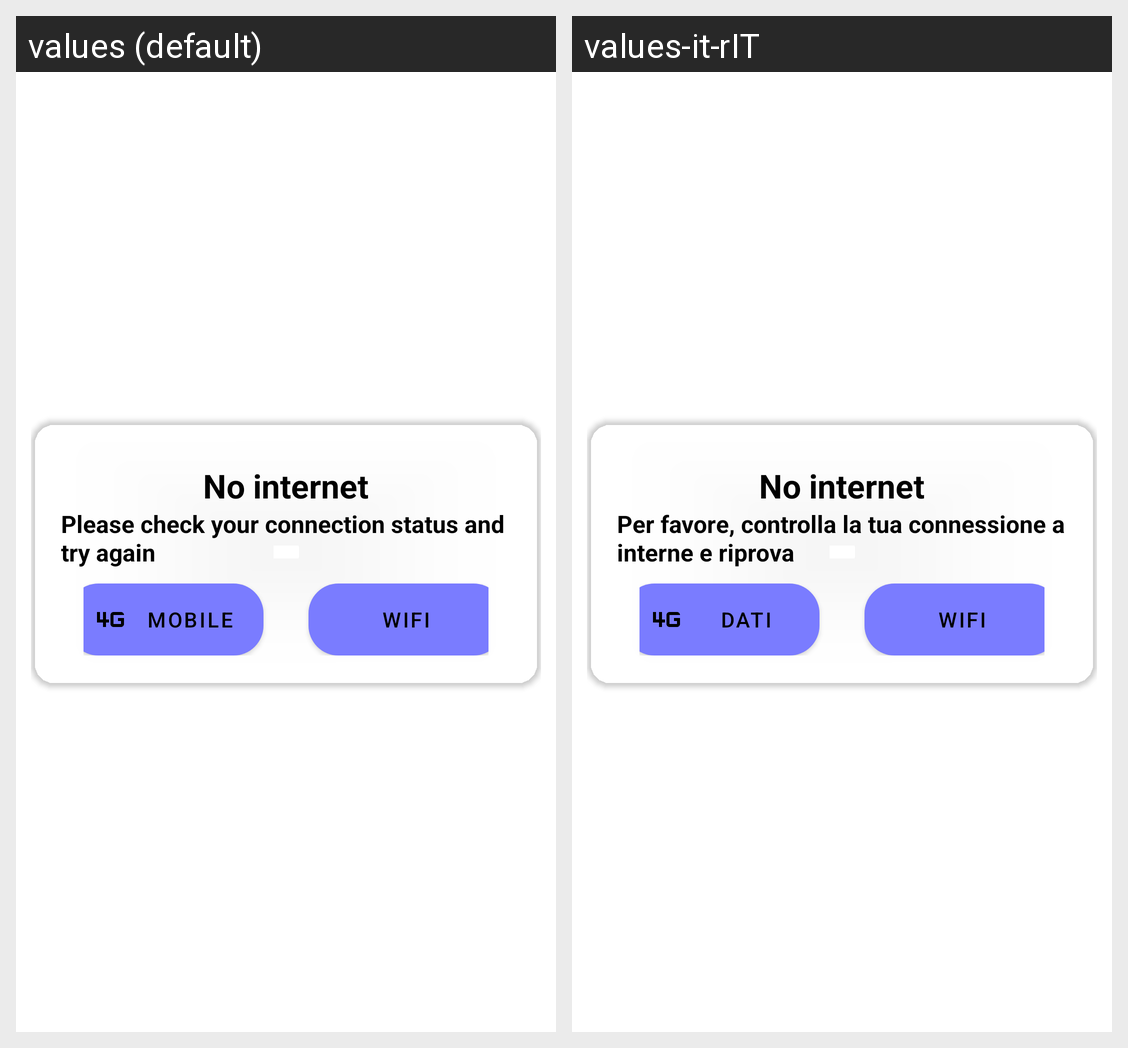

Here is an Android app screen in its default locale and in the app's own translations. Write out the translated-string differences for the strings that appear on this screen.
Android screen res/layout/no_internet_connection.xml rendered under 2 locales, left to right: values (default), values-it-rIT. Device: Nexus 5 (rendered at 1080×1920; each locale shown at half size, 540×960, under a caption strip naming it); theme Theme.Library.
Strings drawn on this screen, with the default value and each locale's value (text and hints the layout hard-codes, and strings that could not be matched under every locale, appear in the picture but are not listed):

no_internet_header
  values: No internet
  values-it-rIT: No internet  [not translated; the default value is used]

no_internet_subtext
  values: Please check your connection status and try again
  values-it-rIT: Per favore, controlla la tua connessione a interne e riprova

enable_mobile_data
  values: Mobile
  values-it-rIT: Dati

enable_wifi
  values: Wifi
  values-it-rIT: Wifi  [not translated; the default value is used]
